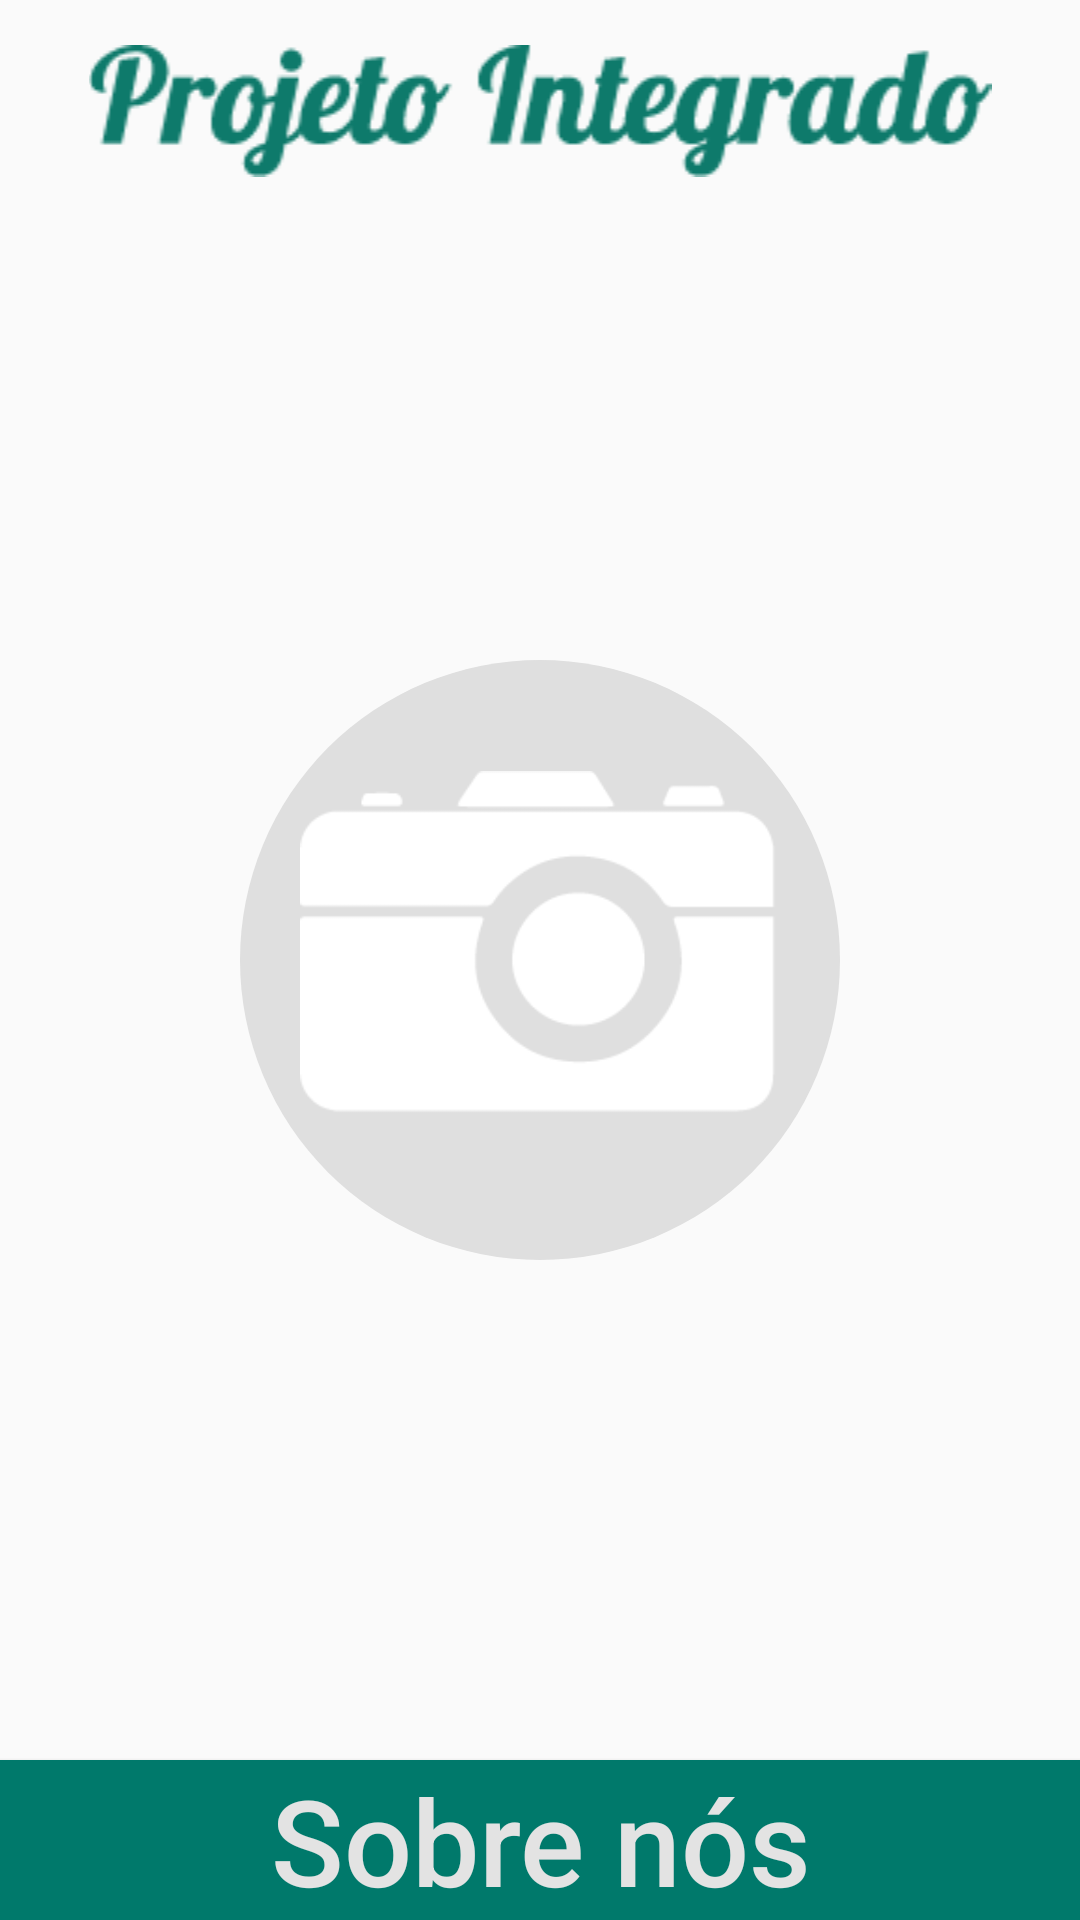

Produce the Android XML layout that renders to this screen, including the resource entries it uses.
<!-- AndroidManifest.xml: application theme AppTheme -->
<!-- res/layout/activity_main.xml -->
<RelativeLayout xmlns:android="http://schemas.android.com/apk/res/android"
    xmlns:tools="http://schemas.android.com/tools"
    android:layout_width="match_parent"
    android:layout_height="match_parent"
    android:layout_gravity="center"
    tools:context=".MainActivity">


    <ImageView
        android:layout_width="wrap_content"
        android:layout_height="wrap_content"
        android:id="@+id/titulo"
        android:layout_marginTop="15sp"
        android:layout_alignParentLeft="true"
        android:layout_alignParentStart="true"
        android:layout_alignParentRight="true"
        android:layout_alignParentEnd="true"
        android:src="@drawable/titulo" />
    <ImageButton
        android:layout_width="200sp"
        android:layout_height="200sp"
        android:id="@+id/mainBtn"
        android:background="@drawable/round_button"
        android:src="@drawable/main_btn1"
        android:focusable="false"
        android:layout_centerVertical="true"
        android:layout_centerHorizontal="true"
        android:layout_gravity="center"
        android:scaleType="fitCenter"
        android:paddingLeft="20sp"
        android:clickable="true"/>

    <Button
        android:layout_width="wrap_content"
        android:layout_height="wrap_content"
        android:id="@+id/aboutus"
        android:layout_alignParentBottom="true"
        android:layout_alignParentLeft="true"
        android:layout_alignParentStart="true"
        android:text="@string/aboutus"
        android:layout_alignRight="@+id/titulo"
        android:layout_alignEnd="@+id/titulo"
        android:background="#00796B"
        android:textColor="#e3e3e3"
        android:textSize="40sp"
        android:textAllCaps="false"
        android:clickable="true"
        android:onClick="aboutUs"
        android:nestedScrollingEnabled="false" />

</RelativeLayout>
<!-- resources referenced by this layout -->
<resources>
  <!-- drawable main_btn1: png bitmap (drawable, 3294 bytes) -->
  <!-- drawable round_button (drawable) -->
  <?xml version="1.0" encoding="utf-8"?>
  <shape xmlns:android="http://schemas.android.com/apk/res/android"
      android:shape="oval">
      <solid android:color="#dfdfdf"/>
  </shape>
  <!-- drawable titulo: png bitmap (drawable, 4092 bytes) -->
  <string name="aboutus">Sobre nós</string>
  <style name="AppTheme" parent="Theme.AppCompat.Light.DarkActionBar">
          
      </style>
</resources>
